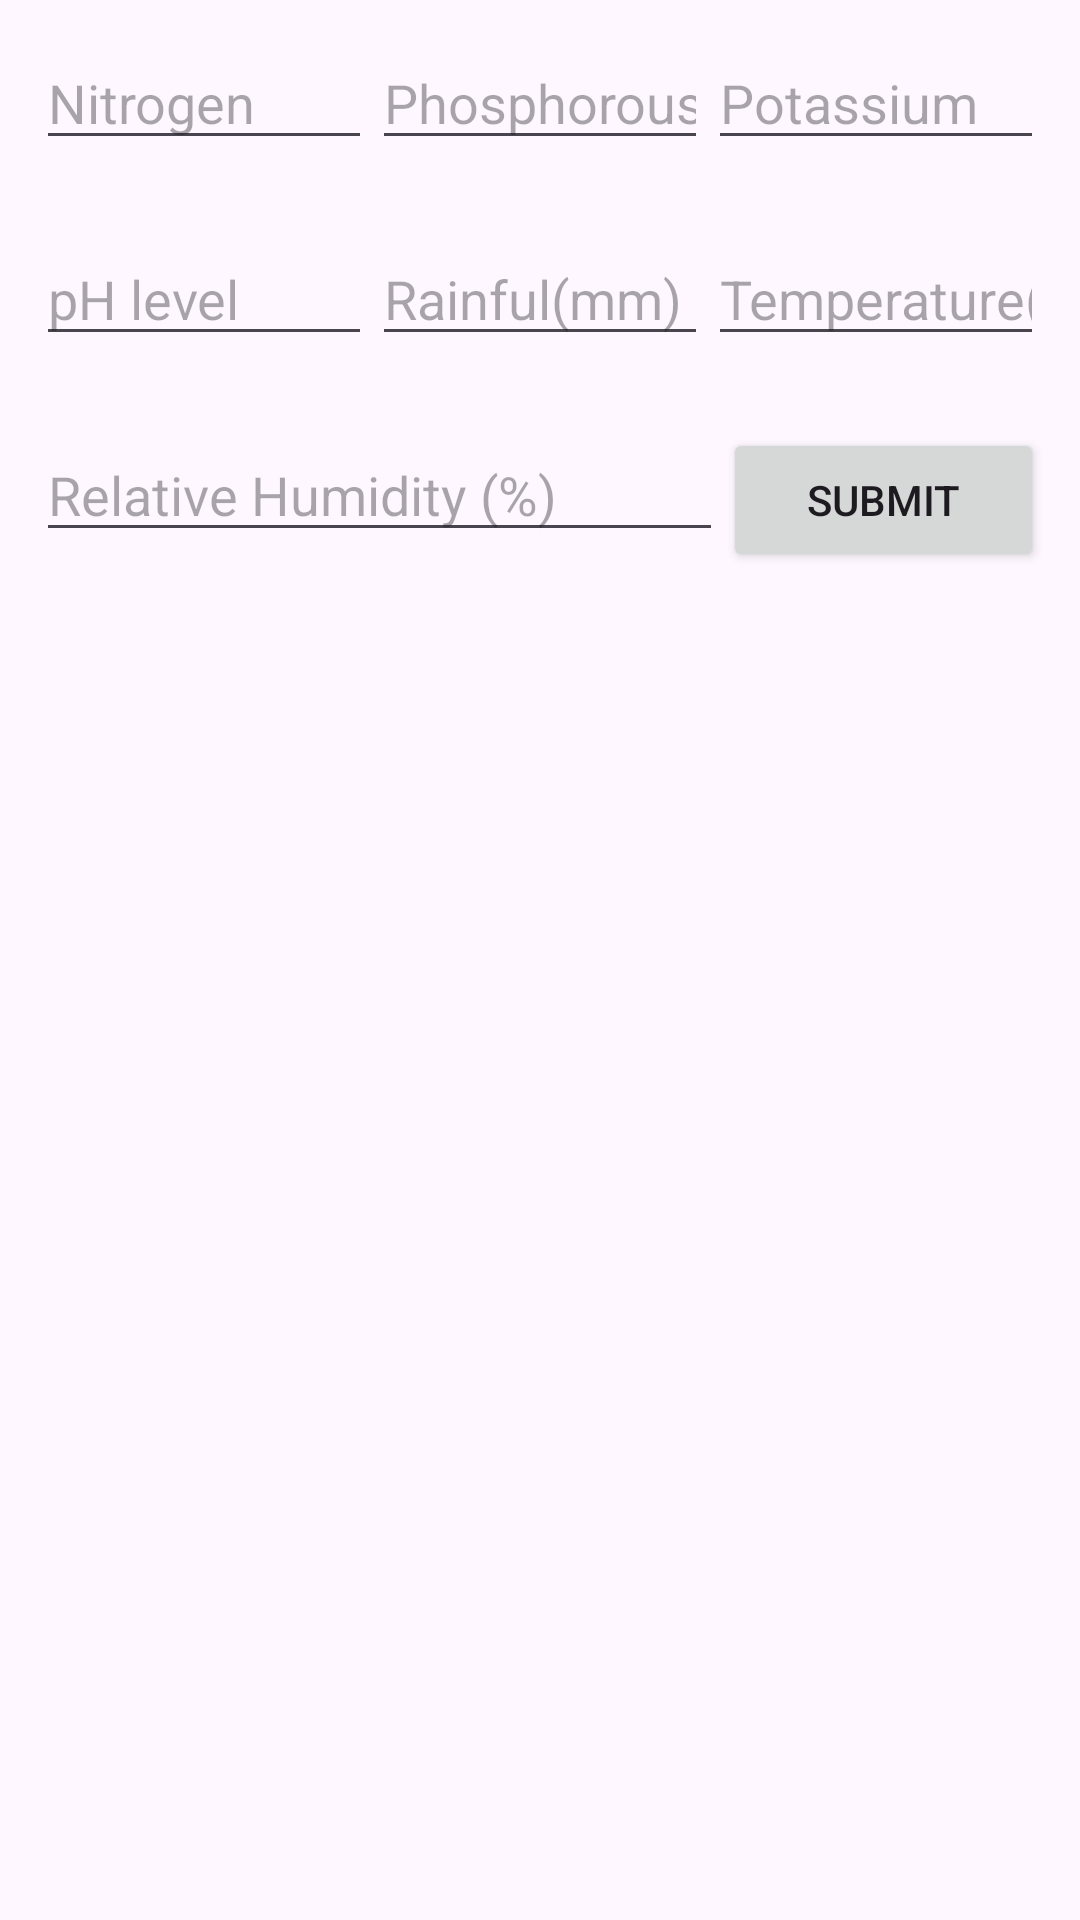

Layout XML and referenced resources for this Android screen:
<!-- AndroidManifest.xml: application theme Theme.MyFarm -->
<!-- res/layout/activity_form.xml -->
<?xml version="1.0" encoding="utf-8"?>
<LinearLayout xmlns:android="http://schemas.android.com/apk/res/android"
    xmlns:app="http://schemas.android.com/apk/res-auto"
    xmlns:tools="http://schemas.android.com/tools"
    android:layout_width="wrap_content"
    android:layout_height="match_parent"
    android:orientation="vertical"
    tools:context=".FormActivity">

    <LinearLayout
        android:layout_width="match_parent"
        android:layout_height="wrap_content"
        android:layout_margin="12dp"
        android:layout_marginRight="12dp"
        android:orientation="horizontal">

        <EditText
            android:id="@+id/Nitrogen"
            android:layout_width="wrap_content"
            android:layout_height="wrap_content"
            android:layout_weight="1"
            android:ems="10"
            android:inputType="numberDecimal"
            android:hint="Nitrogen" />

        <EditText
            android:id="@+id/Phosphorous"
            android:layout_width="wrap_content"
            android:layout_height="wrap_content"
            android:layout_weight="1"
            android:ems="10"
            android:inputType="numberDecimal"
            android:hint="Phosphorous" />

        <EditText
            android:id="@+id/Potassium"
            android:layout_width="wrap_content"
            android:layout_height="wrap_content"
            android:layout_weight="1"
            android:ems="10"
            android:inputType="numberDecimal"
            android:hint="Potassium" />
    </LinearLayout>


    <LinearLayout
        android:layout_width="match_parent"
        android:layout_height="wrap_content"
        android:layout_margin="12dp"
        android:layout_marginRight="12dp"
        android:orientation="horizontal">

        <EditText
            android:id="@+id/pH_level"
            android:layout_width="wrap_content"
            android:layout_height="wrap_content"
            android:layout_weight="1"
            android:ems="10"
            android:inputType="numberDecimal"
            android:hint="pH level" />

        <EditText
            android:id="@+id/Rainful"
            android:layout_width="wrap_content"
            android:layout_height="wrap_content"
            android:layout_weight="1"
            android:ems="10"
            android:inputType="numberDecimal"
            android:hint="Rainful(mm)" />

        <EditText
            android:id="@+id/temperature"
            android:layout_width="wrap_content"
            android:layout_height="wrap_content"
            android:layout_weight="1"
            android:ems="10"
            android:inputType="numberDecimal"
            android:hint="Temperature(°C)" />
    </LinearLayout>

    <LinearLayout
        android:layout_width="match_parent"
        android:layout_height="wrap_content"
        android:layout_margin="12dp"
        android:orientation="horizontal">

        <EditText
            android:id="@+id/humidity"
            android:layout_width="wrap_content"
            android:layout_height="wrap_content"
            android:layout_weight="1"
            android:ems="10"
            android:inputType="numberDecimal"
            android:hint="Relative Humidity (%)" />

        <Button
            android:id="@+id/send_data"
            android:layout_width="wrap_content"
            android:layout_height="wrap_content"
            android:layout_weight="1"
            android:text="Submit" />
    </LinearLayout>

</LinearLayout>
<!-- resources referenced by this layout -->
<resources>
  <style name="Theme.MyFarm" parent="Base.Theme.MyFarm" />
  <style name="Base.Theme.MyFarm" parent="Theme.Material3.DayNight.NoActionBar">
          
          
      </style>
</resources>
